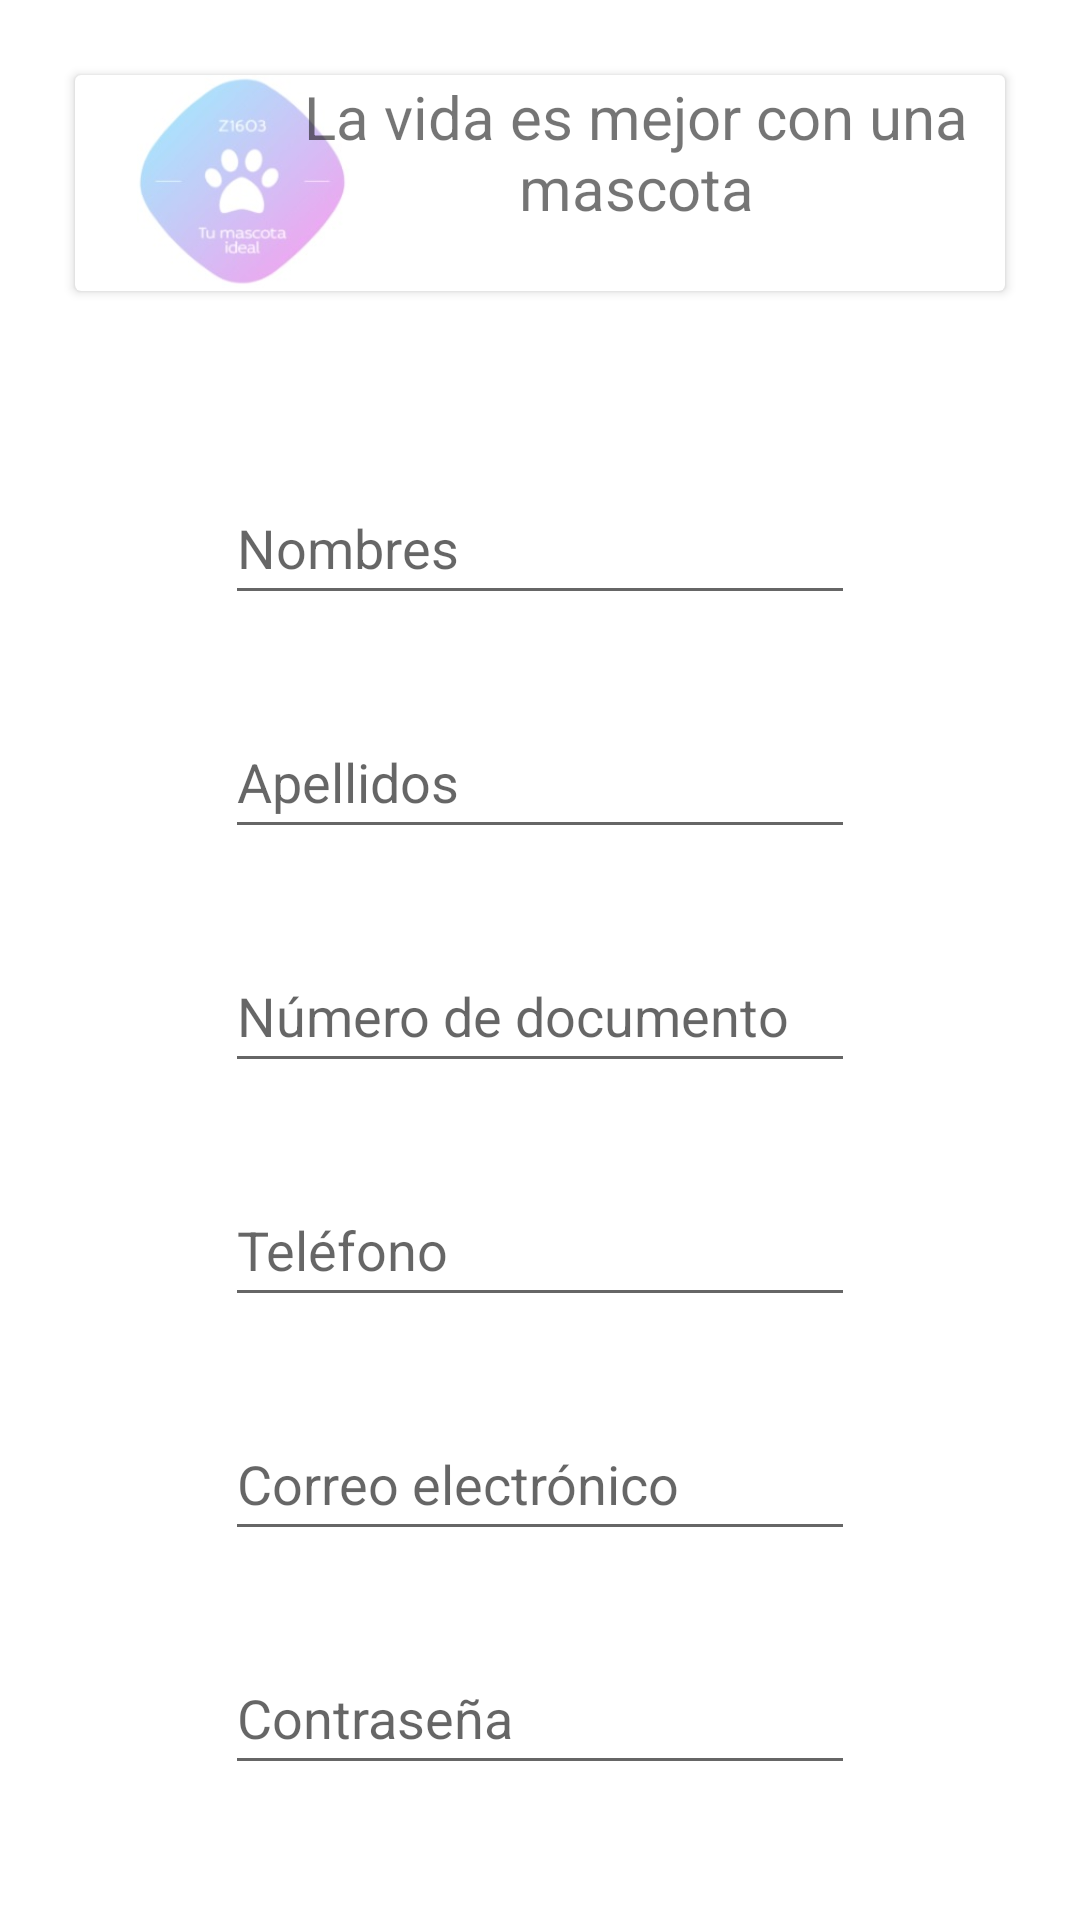

This screen was rendered from an Android layout file. Write that file and the resources it references.
<!-- AndroidManifest.xml: application theme Theme.AppTuMascotaIdealZ1603 -->
<!-- res/layout/aplicar.xml -->
<?xml version="1.0" encoding="utf-8"?>
<androidx.constraintlayout.widget.ConstraintLayout xmlns:android="http://schemas.android.com/apk/res/android"
    xmlns:app="http://schemas.android.com/apk/res-auto"
    xmlns:tools="http://schemas.android.com/tools"
    android:layout_width="match_parent"
    android:layout_height="match_parent">

    <LinearLayout
        android:layout_width="match_parent"
        android:layout_height="match_parent"
        android:gravity="center_horizontal"
        android:orientation="vertical"
        tools:layout_editor_absoluteX="0dp"
        tools:layout_editor_absoluteY="-54dp">

        <androidx.cardview.widget.CardView
            android:layout_width="match_parent"
            android:layout_height="72dp"
            android:layout_gravity="center"
            android:layout_marginLeft="25dp"
            android:layout_marginTop="25dp"
            android:layout_marginRight="25dp">

            <ImageView
                android:id="@+id/imageView"
                android:layout_width="112dp"
                android:layout_height="71dp"
                android:layout_gravity="left"
                android:visibility="visible"
                app:srcCompat="@drawable/logo_z1603"
                tools:srcCompat="@drawable/logo_z1603" />

            <TextView
                android:id="@+id/textView2"
                android:layout_width="246dp"
                android:layout_height="71dp"
                android:layout_gravity="center|right"
                android:text="La vida es mejor con una mascota"
                android:textAlignment="center"
                android:textSize="20sp" />

        </androidx.cardview.widget.CardView>

        <EditText
            android:id="@+id/etNombres"
            android:layout_width="wrap_content"
            android:layout_height="wrap_content"
            android:layout_gravity="center"
            android:layout_marginTop="60dp"
            android:ems="10"
            android:hint="Nombres"
            android:inputType="textPersonName"
            android:minHeight="48dp" />

        <EditText
            android:id="@+id/etApellidos"
            android:layout_width="wrap_content"
            android:layout_height="wrap_content"
            android:layout_marginTop="30dp"
            android:ems="10"
            android:hint="Apellidos"
            android:inputType="textPersonName"
            android:minHeight="48dp" />

        <EditText
            android:id="@+id/etDocumento"
            android:layout_width="wrap_content"
            android:layout_height="wrap_content"
            android:layout_marginTop="30dp"
            android:ems="10"
            android:hint="Número de documento"
            android:inputType="number"
            android:minHeight="48dp" />

        <EditText
            android:id="@+id/etTelefono"
            android:layout_width="wrap_content"
            android:layout_height="wrap_content"
            android:layout_marginTop="30dp"
            android:ems="10"
            android:hint="Teléfono"
            android:inputType="phone"
            android:minHeight="48dp" />

        <EditText
            android:id="@+id/etCorreo"
            android:layout_width="wrap_content"
            android:layout_height="wrap_content"
            android:layout_marginTop="30dp"
            android:ems="10"
            android:hint="Correo electrónico"
            android:inputType="textEmailAddress"
            android:minHeight="48dp" />

        <EditText
            android:id="@+id/etPassword"
            android:layout_width="wrap_content"
            android:layout_height="wrap_content"
            android:layout_marginTop="30dp"
            android:ems="10"
            android:hint="Contraseña"
            android:inputType="textPassword"
            android:minHeight="48dp" />

        <Button
            android:id="@+id/btnaplicar"
            android:layout_width="144dp"
            android:layout_height="49dp"
            android:layout_marginTop="63dp"
            android:layout_marginBottom="142dp"
            android:text="Guardar" />

    </LinearLayout>

</androidx.constraintlayout.widget.ConstraintLayout>
<!-- resources referenced by this layout -->
<resources>
  <!-- drawable logo_z1603: jpg bitmap (drawable, 6993 bytes) -->
  <style name="Theme.AppTuMascotaIdealZ1603" parent="Theme.MaterialComponents.DayNight.DarkActionBar">
          
          <item name="colorPrimary">@color/purple_500</item>
          <item name="colorPrimaryVariant">@color/purple_700</item>
          <item name="colorOnPrimary">@color/white</item>
          
          <item name="colorSecondary">@color/teal_200</item>
          <item name="colorSecondaryVariant">@color/teal_700</item>
          <item name="colorOnSecondary">@color/black</item>
          
          <item name="android:statusBarColor">?attr/colorPrimaryVariant</item>
          
      </style>
  <!-- not gathered from this repository: default colours our renderer supplied (Android Studio template values) -->
  <color name="purple_500">#FF6200EE</color>
  <color name="purple_700">#FF3700B3</color>
  <color name="teal_200">#FF03DAC5</color>
  <color name="teal_700">#FF018786</color>
  <color name="black">#FF000000</color>
  <color name="white">#FFFFFFFF</color>
</resources>
